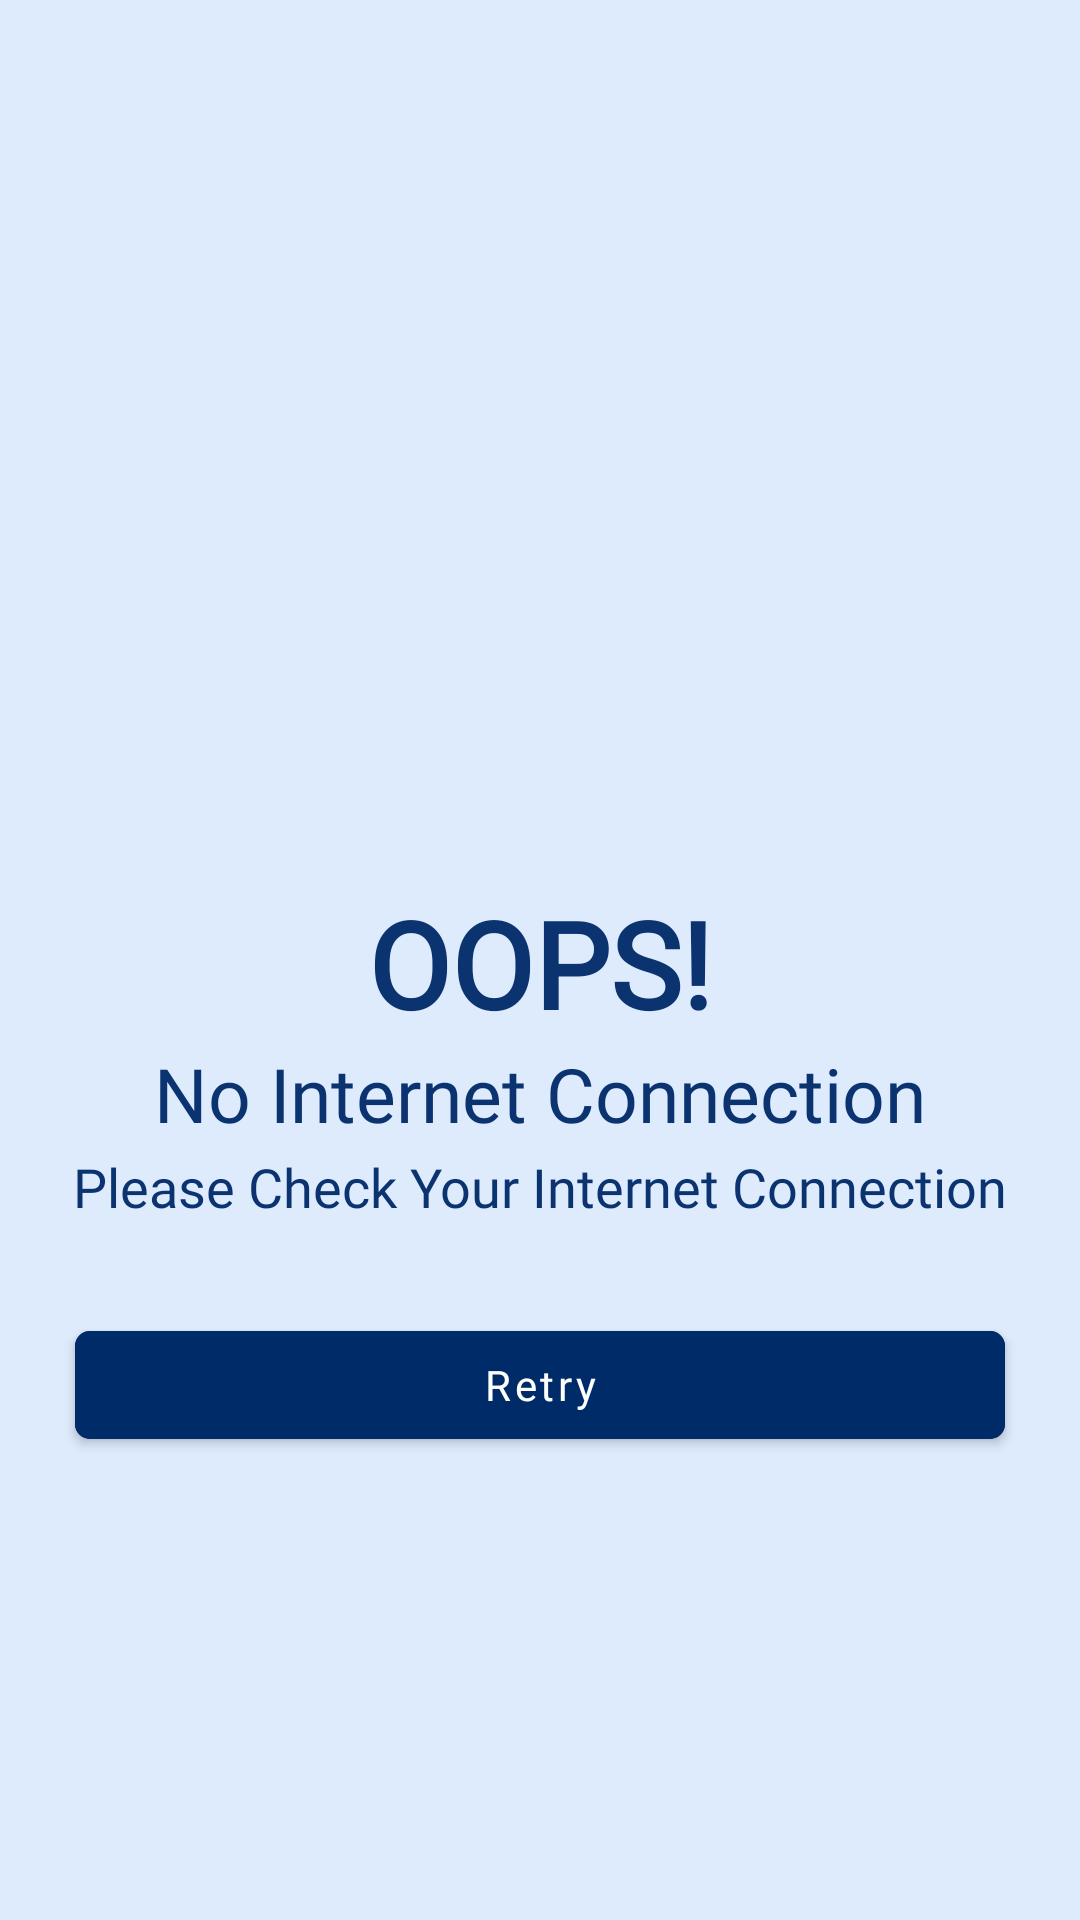

Android layout source for this screen:
<!-- AndroidManifest.xml: application theme Theme.AdminPanel -->
<!-- res/layout/check_internet_dialog.xml -->
<?xml version="1.0" encoding="utf-8"?>
<LinearLayout xmlns:android="http://schemas.android.com/apk/res/android"
    android:layout_width="match_parent"
    android:layout_height="match_parent"
    xmlns:app="http://schemas.android.com/apk/res-auto"
    android:gravity="center"
    android:orientation="vertical"
    android:background="@color/light_blue3">


    <ImageView
        android:layout_width="150dp"
        android:layout_height="150dp"
        app:tint="@color/blue"
        android:src="@drawable/ic_baseline_wifi_off"
        android:layout_gravity="center"/>

    <TextView
        android:layout_width="match_parent"
        android:layout_height="wrap_content"
        android:fontFamily="@font/lato"
        android:gravity="center"
        android:text="OOPS!"
        android:textColor="@color/blue"
        android:textSize="40dp"
        android:textStyle="bold" />

    <TextView
        android:layout_width="match_parent"
        android:layout_height="wrap_content"
        android:fontFamily="@font/lato"
        android:gravity="center"
        android:text="No Internet Connection"
        android:textColor="@color/blue"
        android:textSize="25dp" />

    <TextView
        android:layout_width="match_parent"
        android:layout_height="wrap_content"
        android:fontFamily="@font/lato"
        android:gravity="center"
        android:text="Please Check Your Internet Connection"
        android:textColor="@color/blue"
        android:layout_marginTop="2dp"
        android:textSize="18dp" />

    <com.google.android.material.button.MaterialButton
        android:id="@+id/btnRetry"
        android:layout_width="match_parent"
        android:layout_height="wrap_content"
        android:layout_marginLeft="25dp"
        android:layout_marginTop="30dp"
        android:layout_marginRight="25dp"
        android:layout_marginBottom="10dp"
        android:backgroundTint="@color/blue"
        android:fontFamily="@font/lato"
        android:gravity="center"
        android:text="@string/retry"
        android:textAllCaps="false"
        android:textColor="@color/white"
        app:cornerRadius="5dp" />

</LinearLayout>
<!-- resources referenced by this layout -->
<resources>
  <color name="blue">#F5012B6A</color>
  <color name="light_blue3">#F2DDEAFD</color>
  <color name="white">#FFFFFFFF</color>
  <string name="retry">Retry</string>
  <style name="Theme.AdminPanel" parent="Theme.MaterialComponents.DayNight.NoActionBar">
          
          <item name="colorPrimary">@color/blue</item>
          <item name="colorPrimaryVariant">@color/blue</item>
          <item name="colorOnPrimary">@color/white</item>
          
          <item name="colorSecondary">@color/blue</item>
          <item name="colorSecondaryVariant">@color/teal_700</item>
          <item name="colorOnSecondary">@color/black</item>
          
          <item name="android:statusBarColor" tools:targetApi="l">?attr/colorPrimaryVariant</item>
          
      </style>
  <color name="teal_700">#FF018786</color>
  <color name="black">#FF000000</color>
</resources>
